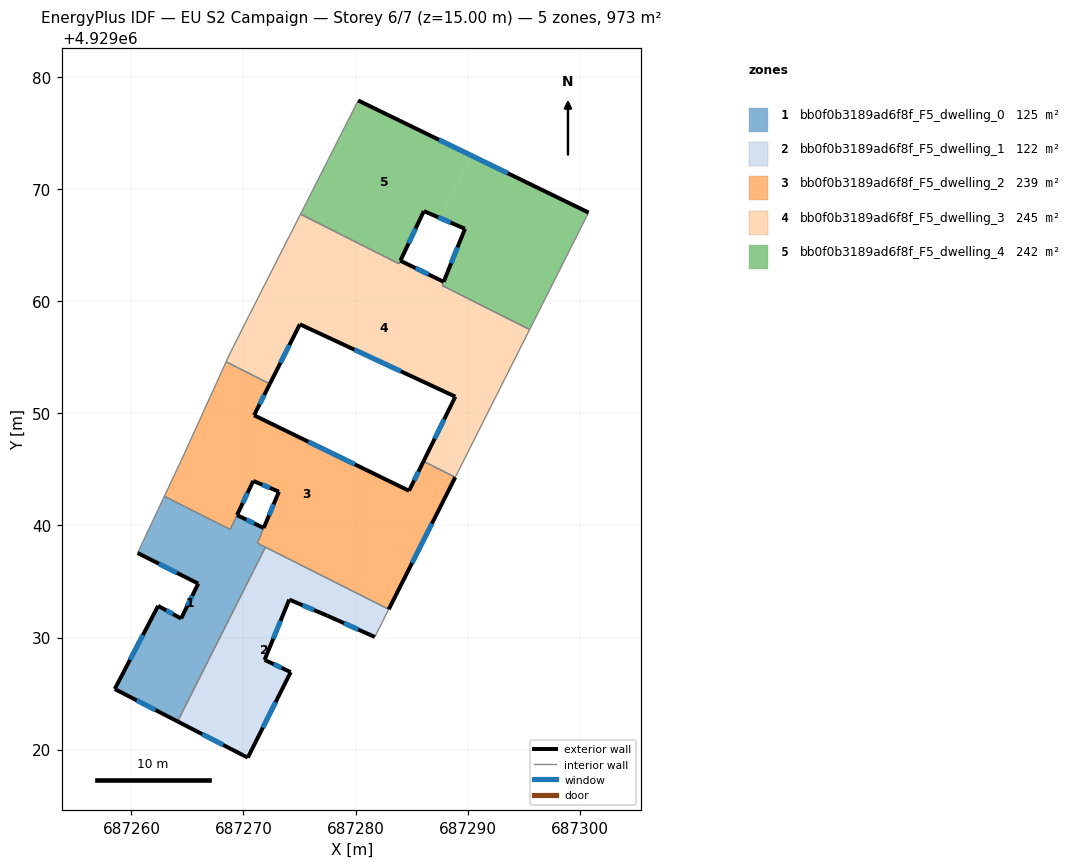
=== STOREY PLAN SPEC (per zone: floor XY polygon, exterior-wall plan segments, windows/doors) ===
zone 1: bb0f0b3189ad6f8f_F5_dwelling_0  (125.4 m²)
  floor: (687271.80, 4929039.77) (687271.24, 4929038.42) (687271.96, 4929038.06) (687264.12, 4929022.51) (687258.51, 4929025.40) (687262.38, 4929032.82) (687264.43, 4929031.69) (687265.96, 4929034.81) (687260.55, 4929037.54) (687262.94, 4929042.60) (687268.81, 4929039.65) (687269.42, 4929040.92)
  exterior wall: (687260.55, 4929037.54) – (687265.96, 4929034.81)  [6.1 m]
    window: (687262.45, 4929036.59) – (687264.07, 4929035.77)  [1.6 m²]
  exterior wall: (687271.80, 4929039.77) – (687269.42, 4929040.92)  [2.6 m]
    window: (687270.97, 4929040.18) – (687270.26, 4929040.52)  [0.7 m²]
  exterior wall: (687258.51, 4929025.40) – (687264.12, 4929022.51)  [6.3 m]
    window: (687260.48, 4929024.39) – (687262.16, 4929023.53)  [1.7 m²]
  exterior wall: (687262.38, 4929032.82) – (687258.51, 4929025.40)  [8.4 m]
    window: (687261.03, 4929030.22) – (687259.87, 4929028.01)  [2.2 m²]
  exterior wall: (687264.43, 4929031.69) – (687262.38, 4929032.82)  [2.3 m]
    window: (687263.72, 4929032.09) – (687263.10, 4929032.43)  [0.6 m²]
  exterior wall: (687265.96, 4929034.81) – (687264.43, 4929031.69)  [3.5 m]
    window: (687265.43, 4929033.72) – (687264.97, 4929032.79)  [0.9 m²]
  interior walls: 6
zone 2: bb0f0b3189ad6f8f_F5_dwelling_1  (121.6 m²)
  floor: (687282.96, 4929032.52) (687281.72, 4929030.05) (687277.49, 4929031.94) (687274.08, 4929033.38) (687271.88, 4929028.00) (687274.21, 4929026.91) (687270.38, 4929019.28) (687264.12, 4929022.51) (687271.96, 4929038.06)
  exterior wall: (687264.12, 4929022.51) – (687270.38, 4929019.28)  [7.0 m]
    window: (687266.32, 4929021.38) – (687268.19, 4929020.42)  [1.9 m²]
  exterior wall: (687277.49, 4929031.94) – (687281.72, 4929030.05)  [4.6 m]
    window: (687278.98, 4929031.28) – (687280.24, 4929030.71)  [1.2 m²]
  exterior wall: (687274.08, 4929033.38) – (687277.49, 4929031.94)  [3.7 m]
    window: (687275.28, 4929032.88) – (687276.30, 4929032.45)  [1.0 m²]
  exterior wall: (687271.88, 4929028.00) – (687274.08, 4929033.38)  [5.8 m]
    window: (687272.66, 4929029.89) – (687273.31, 4929031.50)  [1.6 m²]
  exterior wall: (687274.21, 4929026.91) – (687271.88, 4929028.00)  [2.6 m]
    window: (687273.40, 4929027.30) – (687272.70, 4929027.62)  [0.7 m²]
  exterior wall: (687270.38, 4929019.28) – (687274.21, 4929026.91)  [8.5 m]
    window: (687271.73, 4929021.96) – (687272.87, 4929024.24)  [2.3 m²]
  interior walls: 3
zone 3: bb0f0b3189ad6f8f_F5_dwelling_2  (239.3 m²)
  floor: (687286.07, 4929045.72) (687288.90, 4929044.30) (687282.96, 4929032.52) (687271.24, 4929038.42) (687273.16, 4929043.01) (687270.87, 4929043.97) (687268.82, 4929039.64) (687262.94, 4929042.60) (687264.46, 4929045.83) (687268.45, 4929054.60) (687272.35, 4929052.63) (687270.94, 4929049.83) (687284.77, 4929043.09)
  exterior wall: (687273.16, 4929043.01) – (687271.81, 4929039.78)  [3.5 m]
    window: (687272.69, 4929041.88) – (687272.28, 4929040.91)  [0.9 m²]
  exterior wall: (687270.87, 4929043.97) – (687273.16, 4929043.01)  [2.5 m]
    window: (687271.68, 4929043.64) – (687272.36, 4929043.35)  [0.7 m²]
  exterior wall: (687269.43, 4929040.93) – (687270.87, 4929043.97)  [3.4 m]
    window: (687269.93, 4929042.00) – (687270.37, 4929042.91)  [0.9 m²]
  exterior wall: (687270.94, 4929049.83) – (687272.35, 4929052.63)  [3.1 m]
    window: (687271.44, 4929050.81) – (687271.86, 4929051.65)  [0.8 m²]
  exterior wall: (687284.77, 4929043.09) – (687270.94, 4929049.83)  [15.4 m]
    window: (687279.92, 4929045.46) – (687275.79, 4929047.47)  [4.1 m²]
  exterior wall: (687286.07, 4929045.72) – (687284.77, 4929043.09)  [2.9 m]
    window: (687285.61, 4929044.80) – (687285.23, 4929044.02)  [0.8 m²]
  exterior wall: (687282.96, 4929032.52) – (687288.90, 4929044.30)  [13.2 m]
    window: (687285.04, 4929036.65) – (687286.82, 4929040.17)  [3.5 m²]
  interior walls: 9
zone 4: bb0f0b3189ad6f8f_F5_dwelling_3  (244.6 m²)
  floor: (687287.86, 4929061.74) (687287.73, 4929061.41) (687295.53, 4929057.48) (687288.90, 4929044.30) (687286.07, 4929045.72) (687288.90, 4929051.49) (687275.03, 4929057.95) (687272.35, 4929052.63) (687268.45, 4929054.60) (687268.73, 4929055.22) (687270.45, 4929058.64) (687274.07, 4929065.78) (687275.09, 4929067.77) (687283.87, 4929063.35) (687284.00, 4929063.62)
  exterior wall: (687287.86, 4929061.74) – (687284.01, 4929063.62)  [4.3 m]
    window: (687286.51, 4929062.40) – (687285.36, 4929062.96)  [1.1 m²]
  exterior wall: (687288.90, 4929051.49) – (687286.07, 4929045.72)  [6.4 m]
    window: (687287.91, 4929049.47) – (687287.06, 4929047.75)  [1.7 m²]
  exterior wall: (687275.03, 4929057.95) – (687288.90, 4929051.49)  [15.3 m]
    window: (687279.90, 4929055.69) – (687284.04, 4929053.76)  [4.1 m²]
  exterior wall: (687272.35, 4929052.63) – (687275.03, 4929057.95)  [6.0 m]
    window: (687273.29, 4929054.50) – (687274.09, 4929056.09)  [1.6 m²]
  interior walls: 11
zone 5: bb0f0b3189ad6f8f_F5_dwelling_4  (241.7 m²)
  floor: (687289.77, 4929066.47) (687287.83, 4929061.64) (687288.48, 4929063.27)
  floor: (687300.79, 4929067.92) (687295.53, 4929057.48) (687287.74, 4929061.41) (687289.77, 4929066.47) (687288.48, 4929063.27) (687288.78, 4929064.02) (687289.76, 4929066.47) (687287.55, 4929067.43) (687290.36, 4929073.00)
  floor: (687290.36, 4929073.00) (687287.55, 4929067.43) (687286.09, 4929068.05) (687284.01, 4929063.63) (687284.00, 4929063.61) (687283.87, 4929063.35) (687275.09, 4929067.77) (687275.62, 4929068.82) (687280.23, 4929077.92)
  exterior wall: (687300.79, 4929067.92) – (687280.23, 4929077.92)  [22.9 m]
    window: (687293.59, 4929071.43) – (687287.44, 4929074.42)  [6.1 m²]
  exterior wall: (687286.09, 4929068.05) – (687289.76, 4929066.47)  [4.0 m]
    window: (687287.38, 4929067.50) – (687288.48, 4929067.03)  [1.1 m²]
  exterior wall: (687284.01, 4929063.63) – (687286.09, 4929068.05)  [4.9 m]
    window: (687284.74, 4929065.18) – (687285.36, 4929066.50)  [1.3 m²]
  exterior wall: (687289.76, 4929066.47) – (687287.86, 4929061.74)  [5.1 m]
    window: (687289.10, 4929064.81) – (687288.53, 4929063.40)  [1.4 m²]
  interior walls: 7

=== DERIVED (storey summary) ===
Building: EU S2 Campaign
Storey: 6 of 7  (floor level z = 15.00 m)
Storey gross floor area: 972.6 m²
Zones on this storey: 5
  - bb0f0b3189ad6f8f_F5_dwelling_0: floor 125.4 m²; exterior wall 29.2 m (87.6 m²); 6 window(s) 7.8 m²; WWR 8.9%
  - bb0f0b3189ad6f8f_F5_dwelling_1: floor 121.6 m²; exterior wall 32.3 m (96.9 m²); 6 window(s) 8.6 m²; WWR 8.9%
  - bb0f0b3189ad6f8f_F5_dwelling_2: floor 239.3 m²; exterior wall 44.0 m (132.0 m²); 7 window(s) 11.8 m²; WWR 8.9%
  - bb0f0b3189ad6f8f_F5_dwelling_3: floor 244.6 m²; exterior wall 32.0 m (95.9 m²); 4 window(s) 8.6 m²; WWR 8.9%
  - bb0f0b3189ad6f8f_F5_dwelling_4: floor 241.7 m²; exterior wall 36.8 m (110.5 m²); 4 window(s) 9.9 m²; WWR 8.9%
Zone adjacency (shared interzone walls):
  - bb0f0b3189ad6f8f_F5_dwelling_0 ↔ bb0f0b3189ad6f8f_F5_dwelling_1
  - bb0f0b3189ad6f8f_F5_dwelling_0 ↔ bb0f0b3189ad6f8f_F5_dwelling_2
  - bb0f0b3189ad6f8f_F5_dwelling_1 ↔ bb0f0b3189ad6f8f_F5_dwelling_2
  - bb0f0b3189ad6f8f_F5_dwelling_2 ↔ bb0f0b3189ad6f8f_F5_dwelling_3
  - bb0f0b3189ad6f8f_F5_dwelling_3 ↔ bb0f0b3189ad6f8f_F5_dwelling_4